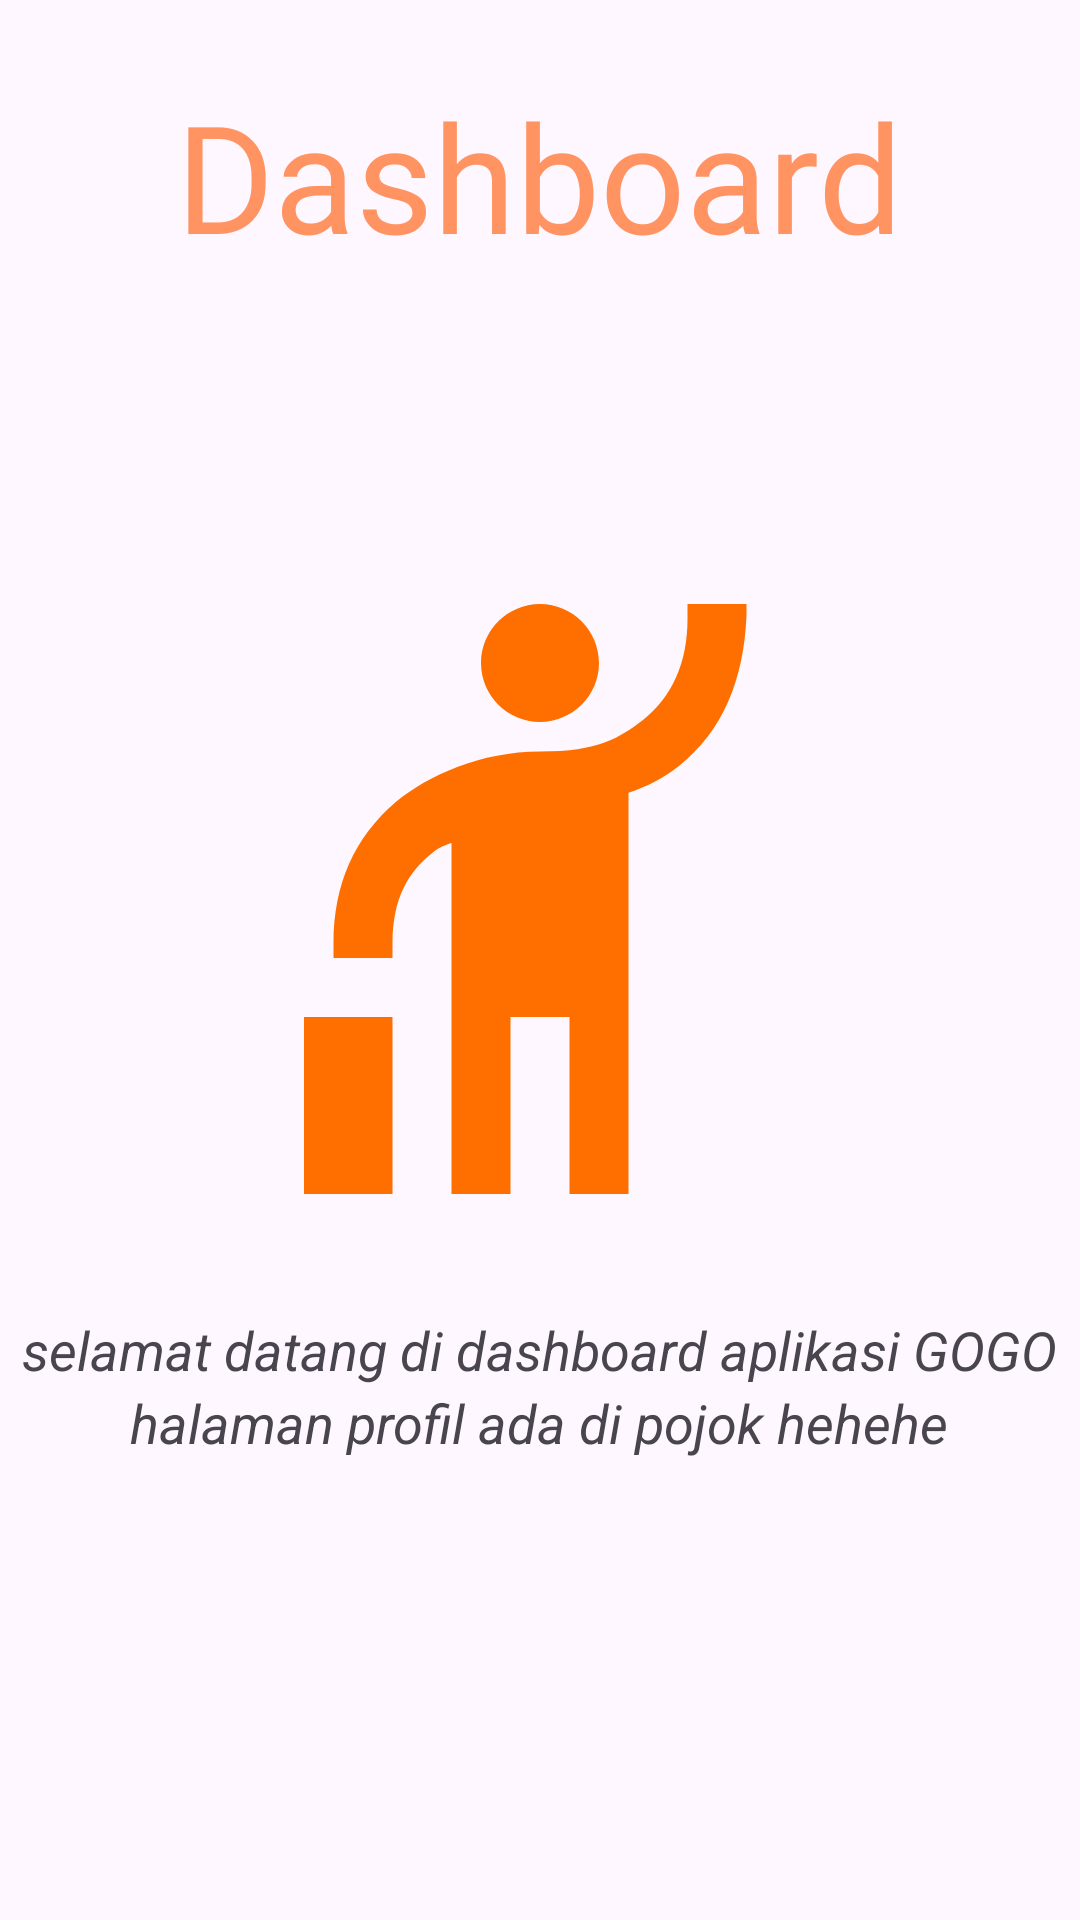

The Android layout XML behind this screen, and the referenced resources:
<!-- AndroidManifest.xml: application theme Theme.TugasPertemuan9 -->
<!-- res/layout/activity_main3.xml -->
<?xml version="1.0" encoding="utf-8"?>
<RelativeLayout xmlns:android="http://schemas.android.com/apk/res/android"
    xmlns:app="http://schemas.android.com/apk/res-auto"
    xmlns:tools="http://schemas.android.com/tools"
    android:id="@+id/main"
    android:layout_width="match_parent"
    android:layout_height="match_parent"
    tools:context=".MainActivity3">

    <TextView
        android:id="@+id/txt_dashboard"
        android:layout_width="wrap_content"
        android:layout_height="wrap_content"
        android:text="Dashboard"
        android:textSize="50dp"
        android:textColor="@color/orange2"
        android:fontFamily="@font/jakartab"
        android:layout_marginTop="25dp"
        android:layout_marginBottom="50dp"
        android:layout_centerHorizontal="true"
        />
    <ImageView
        android:id="@+id/gambarHai"
        android:layout_width="236dp"
        android:layout_height="236dp"
        android:src="@drawable/baseline_hail_24"
        android:layout_below="@id/txt_dashboard"
        android:layout_marginTop="40dp"
        android:layout_centerHorizontal="true"/>
    <TextView
        android:id="@+id/welcome"
        android:layout_width="wrap_content"
        android:layout_height="wrap_content"
        android:layout_below="@id/gambarHai"
        android:layout_centerHorizontal="true"
        android:text="selamat datang di dashboard aplikasi GOGO"
        android:layout_marginTop="20dp"
        android:textSize="18sp"
        android:textStyle="italic"/>

    <TextView
        android:id="@+id/halprof"
        android:layout_width="wrap_content"
        android:layout_height="wrap_content"
        android:layout_below="@id/welcome"
        android:layout_centerHorizontal="true"
        android:text="halaman profil ada di pojok hehehe"
        android:textSize="18sp"
        android:textStyle="italic"/>


</RelativeLayout>
<!-- resources referenced by this layout -->
<resources>
  <color name="orange2">#FF9462</color>
  <!-- drawable baseline_hail_24 (drawable) -->
  <vector xmlns:android="http://schemas.android.com/apk/res/android" android:height="24dp" android:tint="#FF6F00" android:viewportHeight="24" android:viewportWidth="24" android:width="24dp">
        
      <path android:fillColor="@android:color/white" android:pathData="M12,6c-1.1,0 -2,-0.9 -2,-2s0.9,-2 2,-2 2,0.9 2,2 -0.9,2 -2,2zM17,2h2v0.4c-0.1,2.2 -0.8,3.9 -2.3,5.1 -0.5,0.4 -1.1,0.7 -1.7,0.9L15,22h-2v-6h-2v6L9,22L9,10.1c-0.3,0.1 -0.5,0.2 -0.6,0.3 -0.9,0.7 -1.39,1.6 -1.4,3.1v0.5L5,14v-0.5c0,-2 0.71,-3.59 2.11,-4.79C8.21,7.81 10,7 12,7s2.68,-0.46 3.48,-1.06C16.48,5.14 17,4 17,2.5L17,2zM4,16h3v6L4,22v-6z"/>
      
  </vector>
  <style name="Theme.TugasPertemuan9" parent="Base.Theme.TugasPertemuan9.ActionBar" />
  <style name="Base.Theme.TugasPertemuan9.ActionBar" parent="Theme.Material3.DayNight">
          
          
      </style>
</resources>
